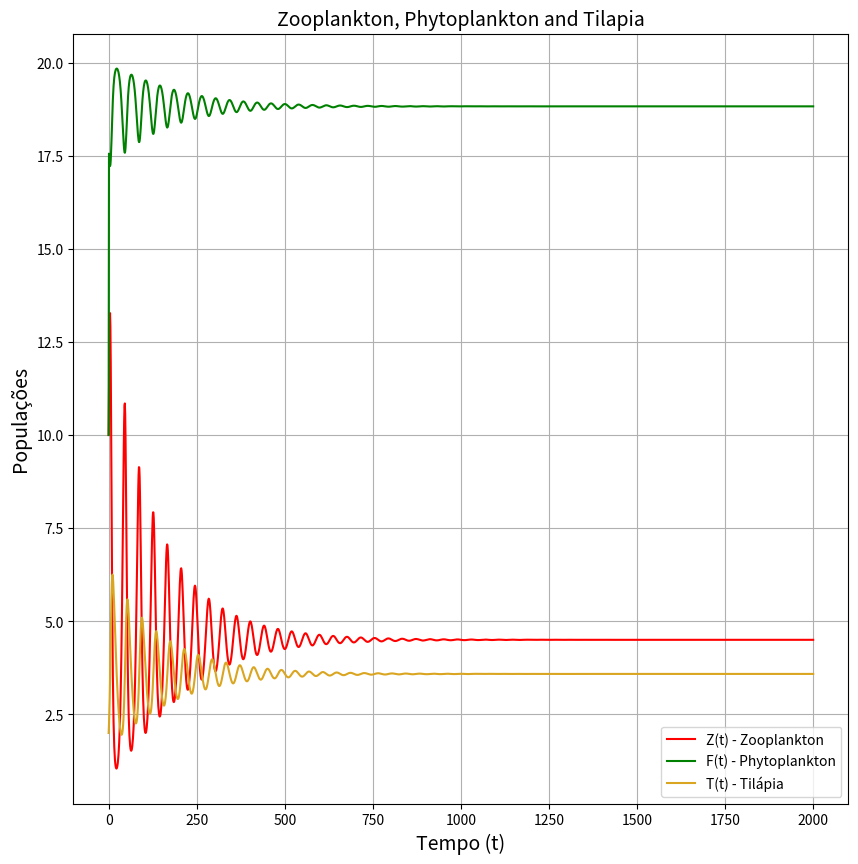

Generate this figure with matplotlib:
import numpy as np
from scipy.integrate import odeint
import matplotlib.pyplot as plt

mu_Z = 0.2 # retificar após a introdução da tilápia
lambd = 0.2
beta = 0.3
phi = 0.5
C = 0.7
h = 0.31
v = 0.9
S = 0.05

I_n = 250
I_e = 0.01
k_1 = 0.4
k_b = 2

#Tilapia
alpha_Z = 0.09
beta_Z = 0.2
alpha_F = 0.005
beta_F = 0.1
h_F = 0.01
h_Z = 0.01
mu_T = 0.09

def system(y, t, mu_Z, lambd, beta, phi, C, h, v, S, alpha_Z, beta_Z, alpha_F, beta_F, h_F, h_Z, mu_T, I_n, I_e, k_1, k_b):
    epsilon = 1e-10
    Z, F, T = y
    dZdt = (beta * lambd * F * Z) / (1 + (lambd * h * F) + epsilon) - (alpha_Z * Z * T) / (1 + (alpha_F * h_F * F) + (alpha_Z * h_Z * Z) + epsilon) - (mu_Z * Z)
    dFdt = ( ((I_n*np.exp(-(k_1*F+k_b))-(I_e))/(I_e)) * ((phi * F)  + C * ((F*v*S)/(1+v*S) + epsilon)))  - (lambd * F * Z) / (1 + (lambd * h * F) + epsilon) - (alpha_F * F * T) / (1 + (alpha_F * h_F * F) + (alpha_Z * h_Z * Z) + epsilon)
    dTdt = (beta_F * alpha_F * F * T) / (1 + (alpha_F * h_F * F) + (alpha_Z * h_Z * Z) + epsilon) + (beta_Z * alpha_Z * Z * T) / (1 + (alpha_F * h_F * F) + (alpha_Z * h_Z * Z) + epsilon) - (mu_T * T)
    return [dZdt, dFdt, dTdt]

Z0 = 10.0
F0 = 10.0
T0 = 2.0
y0 = [Z0, F0, T0]

t = np.linspace(0, 2000, 2000)

sol = odeint(system, y0, t, args=(mu_Z, lambd, beta, phi, C, h, v, S, alpha_Z, beta_Z, alpha_F, beta_F, h_F, h_Z, mu_T, I_n, I_e, k_1, k_b))
Z, F, T = sol[:, 0], sol[:, 1], sol[:, 2]

plt.figure(figsize=(10, 10))
plt.plot(t, Z, label="Z(t) - Zooplankton", color='red')
plt.plot(t, F, label="F(t) - Phytoplankton", color='green')
plt.plot(t, T, label="T(t) - Tilápia", color='goldenrod')
plt.xlabel('Tempo (t)', fontsize=14)
plt.ylabel('Populações', fontsize=14)
plt.title('Zooplankton, Phytoplankton and Tilapia', fontsize=14)
plt.legend()
plt.grid(True)
plt.show()